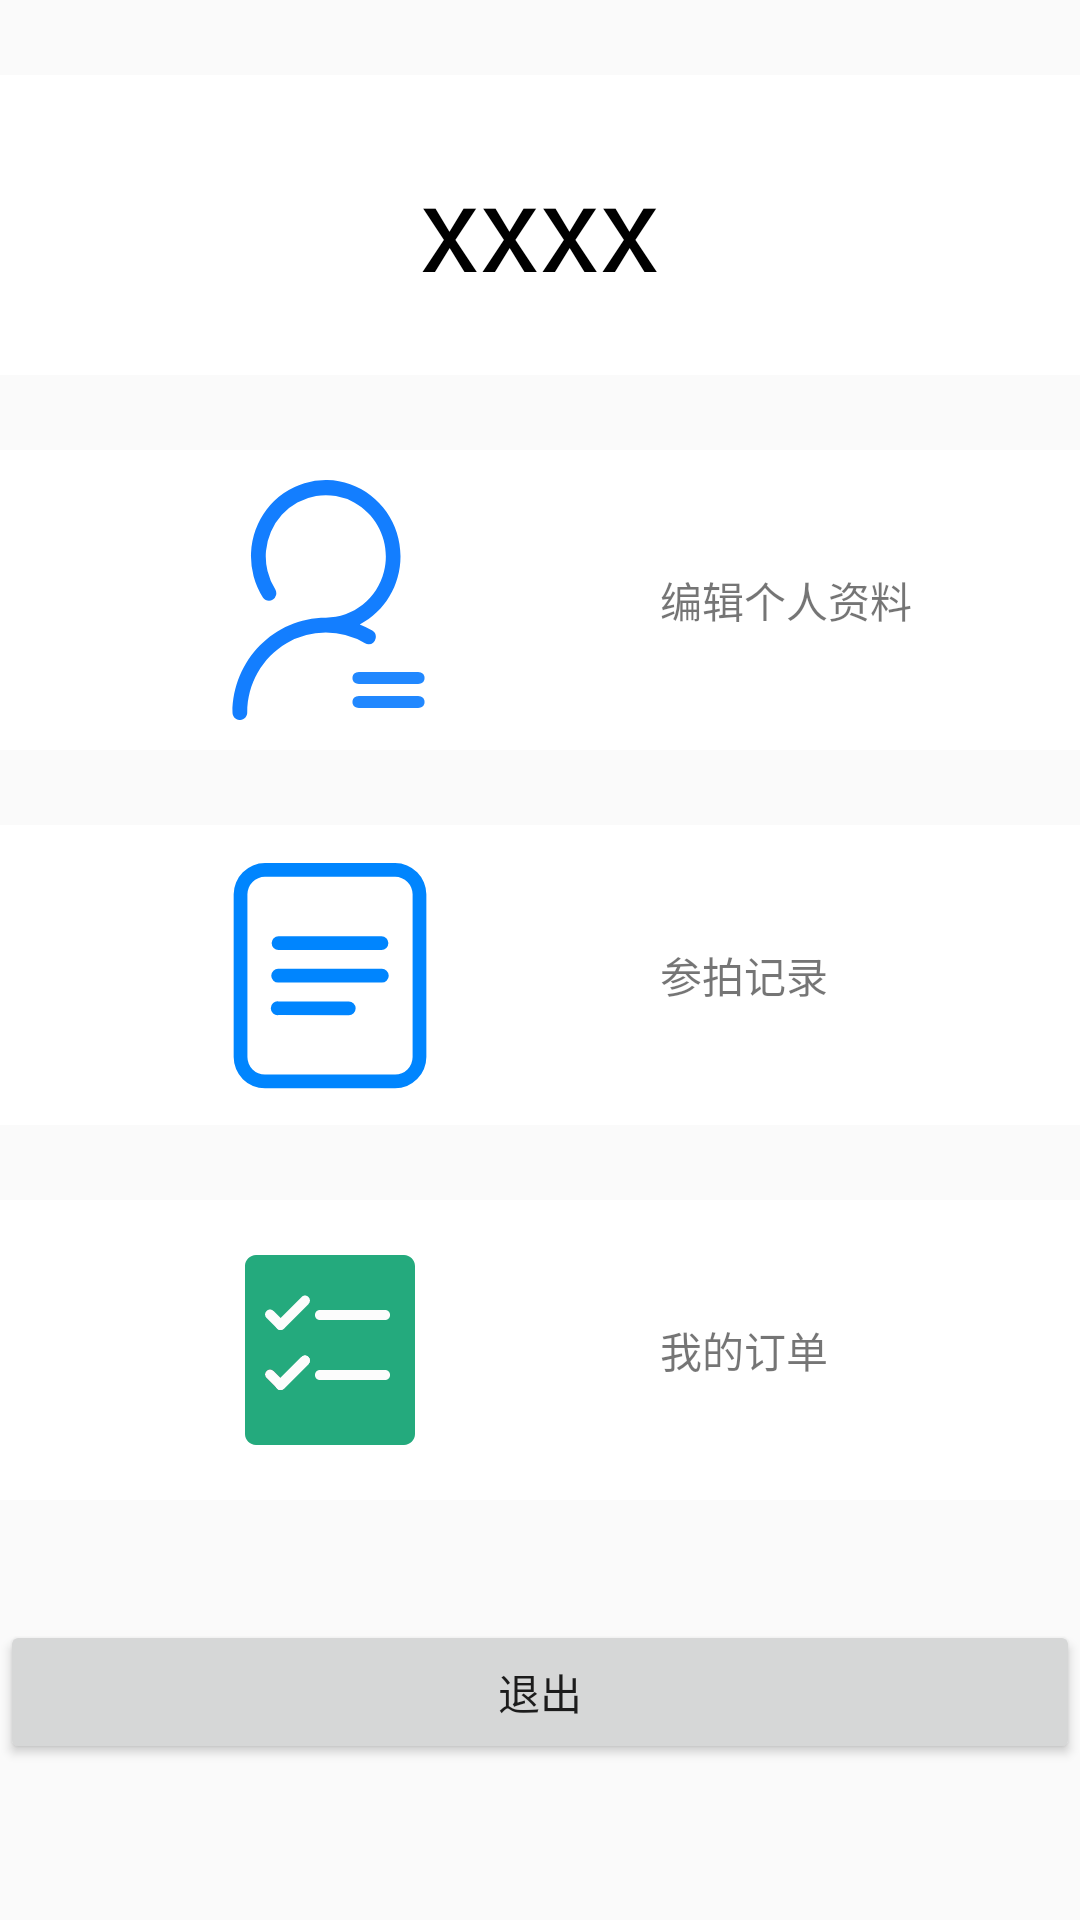

Produce the Android XML layout that renders to this screen, including the resource entries it uses.
<!-- AndroidManifest.xml: application theme AppTheme -->
<!-- res/layout/user_fragment.xml -->
<?xml version="1.0" encoding="utf-8"?>
<FrameLayout xmlns:android="http://schemas.android.com/apk/res/android"
    xmlns:app="http://schemas.android.com/apk/res-auto"
    xmlns:tools="http://schemas.android.com/tools"
    android:layout_width="match_parent"
    android:layout_height="match_parent"
    tools:context=".ui.User.UserFragment">

    <RelativeLayout
        android:layout_width="match_parent"
        android:layout_height="match_parent"
        android:orientation="horizontal">

        <RelativeLayout
            android:id="@+id/Username"
            android:layout_width="match_parent"
            android:layout_height="100dp"
            android:layout_marginTop="25dp"
            android:background="@color/colorWhite"
            android:orientation="horizontal">

            <TextView
                android:id="@+id/tv_Username"
                android:layout_width="match_parent"
                android:layout_height="match_parent"
                android:gravity="center"
                android:text="xxxx"
                android:textColor="@color/colorBlack"
                android:textSize="40dp"></TextView>
        </RelativeLayout>

        <RelativeLayout
            android:id="@+id/UserInfo"
            android:layout_width="match_parent"
            android:layout_height="100dp"
            android:layout_below="@id/Username"
            android:layout_marginTop="25dp"
            android:background="@color/colorWhite"
            android:clickable="true"
            android:onClick="onClick"
            android:orientation="horizontal"
            tools:ignore="OnClick">

            <ImageView
                android:id="@+id/IV_1"
                android:layout_width="80dp"
                android:layout_height="80dp"
                android:layout_centerVertical="true"
                android:layout_marginLeft="70dp"
                app:srcCompat="@drawable/ic_user_info" />

            <TextView
                android:id="@+id/TV_1"
                android:layout_width="wrap_content"
                android:layout_height="match_parent"
                android:layout_marginLeft="70dp"
                android:layout_toRightOf="@+id/IV_1"
                android:layout_weight="1"
                android:gravity="center"
                android:text="编辑个人资料" />
        </RelativeLayout>

        <RelativeLayout
            android:id="@+id/UserRecord"
            android:layout_width="match_parent"
            android:layout_height="100dp"
            android:layout_below="@id/UserInfo"
            android:layout_marginTop="25dp"
            android:background="@color/colorWhite"
            android:clickable="true"
            android:onClick="onClick"
            android:orientation="horizontal"
            tools:ignore="OnClick">

            <ImageView
                android:id="@+id/IV_2"
                android:layout_width="80dp"
                android:layout_height="80dp"
                android:layout_centerVertical="true"
                android:layout_marginLeft="70dp"
                app:srcCompat="@drawable/ic_order" />

            <TextView
                android:id="@+id/TV_2"
                android:layout_width="wrap_content"
                android:layout_height="match_parent"
                android:layout_marginLeft="70dp"
                android:layout_toRightOf="@+id/IV_2"
                android:layout_weight="1"
                android:gravity="center"
                android:text="参拍记录" />
        </RelativeLayout>

        <RelativeLayout
            android:id="@+id/UserOrder"
            android:layout_width="match_parent"
            android:layout_height="100dp"
            android:layout_below="@id/UserRecord"
            android:layout_marginTop="25dp"
            android:background="@color/colorWhite"
            android:clickable="true"
            android:onClick="onClick"
            android:orientation="horizontal"
            tools:ignore="OnClick">

            <ImageView
                android:id="@+id/IV_3"
                android:layout_width="80dp"
                android:layout_height="80dp"
                android:layout_centerVertical="true"
                android:layout_marginLeft="70dp"
                app:srcCompat="@drawable/ic_order1" />

            <TextView
                android:id="@+id/TV_3"
                android:layout_width="wrap_content"
                android:layout_height="match_parent"
                android:layout_marginLeft="70dp"
                android:layout_toRightOf="@+id/IV_3"
                android:layout_weight="1"
                android:gravity="center"
                android:text="我的订单" />
        </RelativeLayout>

        <Button
            android:id="@+id/commit_quit"
            android:layout_width="match_parent"
            android:layout_height="wrap_content"
            android:layout_marginTop="40dp"
            android:layout_below="@+id/UserOrder"
            android:onClick="onClick"
            android:text="退出"
            tools:ignore="OnClick" />
    </RelativeLayout>

</FrameLayout>
<!-- resources referenced by this layout -->
<resources>
  <color name="colorBlack">#000000</color>
  <color name="colorWhite">#FFFFFF</color>
  <!-- drawable ic_order (drawable) -->
  <vector xmlns:android="http://schemas.android.com/apk/res/android"
      android:width="200dp"
      android:height="200dp"
      android:viewportWidth="1024"
      android:viewportHeight="1024">
    <path
        android:pathData="M234.41,995.43a133.62,133.62 0,0 1,-133.44 -133.44L100.97,167.89A133.62,133.62 0,0 1,234.41 34.45l555.27,0a133.62,133.62 0,0 1,133.44 133.44l0,694.02a133.62,133.62 0,0 1,-133.44 133.44zM234.41,93.2a74.87,74.87 0,0 0,-74.77 74.77l0,694.02a74.87,74.87 0,0 0,74.77 74.77l555.27,0a74.87,74.87 0,0 0,74.77 -74.77L864.45,167.89a74.87,74.87 0,0 0,-74.77 -74.77z"
        android:fillColor="#0085fe"/>
    <path
        android:pathData="M292.35,544.32a29.38,29.38 0,1 1,0 -58.67l439.31,0a29.38,29.38 0,1 1,0 58.67zM292.35,683.07a29.38,29.38 0,1 1,0 -58.3l299.74,0a29.38,29.38 0,1 1,0 58.76zM292.35,405.11a29.38,29.38 0,1 1,0 -58.76l439.31,0a29.38,29.38 0,1 1,0 58.76z"
        android:fillColor="#0085fe"/>
  </vector>
  <!-- drawable ic_order1: vector/xml drawable (drawable, 2767 chars, omitted) -->
  <!-- drawable ic_user_info (drawable) -->
  <vector xmlns:android="http://schemas.android.com/apk/res/android"
      android:width="200dp"
      android:height="200dp"
      android:viewportWidth="1024"
      android:viewportHeight="1024">
    <path
        android:pathData="M812.8,326.08C813.12,187.2 726.91,63.36 598.14,17.92A315.33,315.33 0,0 0,242.5 124.8a330.37,330.37 0,0 0,-16.19 377.6c9.92,13.44 28.35,16.83 42.24,7.68a32.38,32.38 0,0 0,10.3 -42.43,265.09 265.09,0 0,1 27.58,-319.36 252.67,252.67 0,0 1,310.4 -51.58c102.78,57.22 154.5,178.24 125.5,293.95 -28.93,115.71 -131.2,196.61 -248.32,196.54C274.56,587.26 96.58,768.32 96,992c0,17.73 14.08,32.06 31.36,32.06 17.41,0 31.49,-14.34 31.49,-32 0.26,-121.98 64.26,-234.5 167.87,-295.36a329.6,329.6 0,0 1,334.85 0.19c4.74,2.88 10.24,4.35 15.68,4.29a31.36,31.36 0,0 0,28.99 -23.81,32.06 32.06,0 0,0 -13.89,-35.2 364.16,364.16 0,0 0,-53.44 -25.98c106.82,-55.74 173.95,-167.74 173.89,-290.05z"
        android:fillColor="#137EFF"/>
    <path
        android:pathData="M640.9,819.2h241.41c21.95,0 32.9,8.51 32.9,25.6s-10.94,25.6 -32.9,25.6H640.9c-21.95,0 -32.9,-8.51 -32.9,-25.6s10.94,-25.6 32.9,-25.6zM640.9,921.6h241.41c21.95,0 32.9,8.51 32.9,25.6s-10.94,25.6 -32.9,25.6H640.9c-21.95,0 -32.9,-8.51 -32.9,-25.6s10.94,-25.6 32.9,-25.6z"
        android:fillColor="#2188FF"/>
  </vector>
  <style name="AppTheme" parent="Theme.AppCompat.Light.DarkActionBar">
          
          <item name="colorPrimary">@color/colorPrimary</item>
          <item name="colorPrimaryDark">@color/colorPrimaryDark</item>
          <item name="colorAccent">@color/colorAccent</item>
      </style>
  <color name="colorPrimary">#008577</color>
  <color name="colorPrimaryDark">#00574B</color>
  <color name="colorAccent">#D81B60</color>
</resources>
